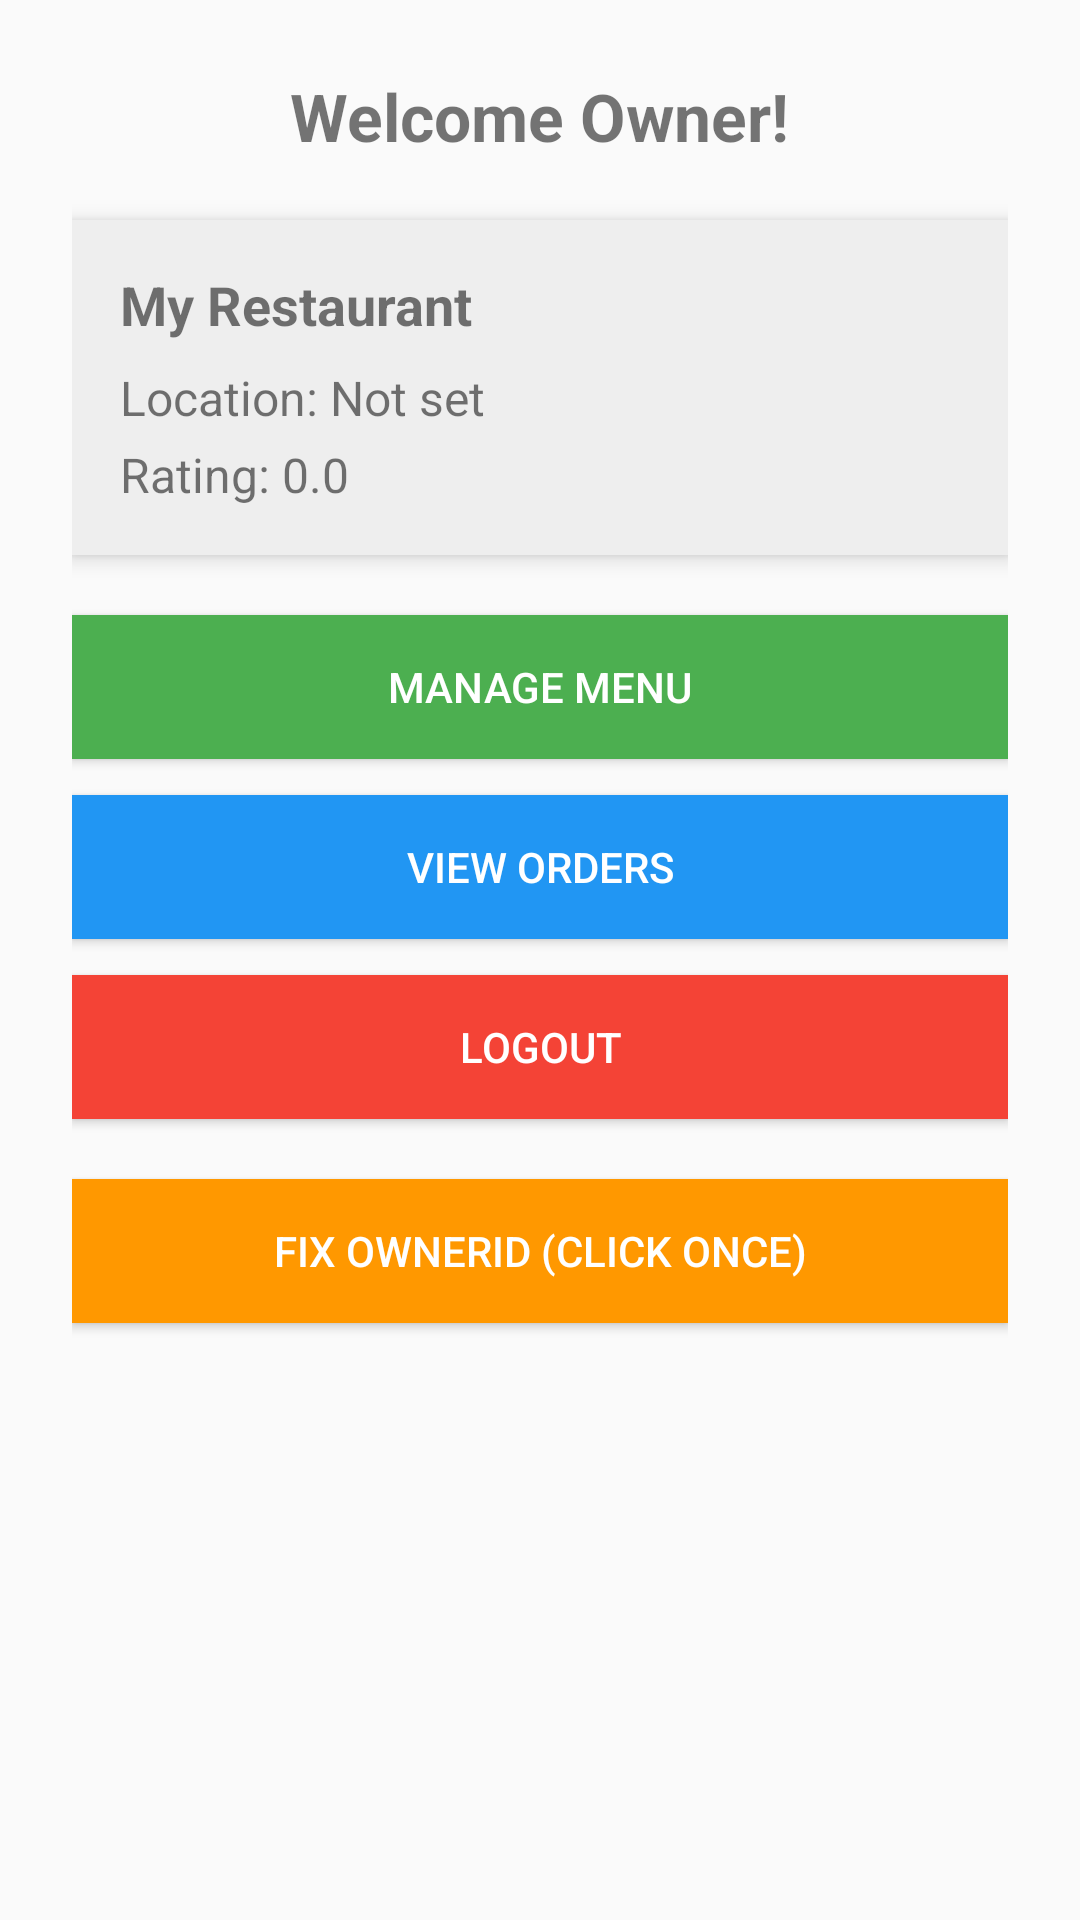

This screen was rendered from an Android layout file. Write that file and the resources it references.
<!-- AndroidManifest.xml: application theme Theme.LetsEat -->
<!-- res/layout/simple_screen.xml -->
<?xml version="1.0" encoding="utf-8"?>
<ScrollView xmlns:android="http://schemas.android.com/apk/res/android"
    android:layout_width="match_parent"
    android:layout_height="match_parent"
    android:fillViewport="true">

    <LinearLayout
        android:orientation="vertical"
        android:gravity="center_horizontal"
        android:padding="24dp"
        android:layout_width="match_parent"
        android:layout_height="wrap_content">

        
        <TextView
            android:id="@+id/tvWelcome"
            android:layout_width="wrap_content"
            android:layout_height="wrap_content"
            android:text="Welcome Owner!"
            android:textSize="22sp"
            android:textStyle="bold"
            android:layout_marginBottom="20dp" />

        
        <LinearLayout
            android:layout_width="match_parent"
            android:layout_height="wrap_content"
            android:orientation="vertical"
            android:background="#EEEEEE"
            android:padding="16dp"
            android:layout_marginBottom="20dp"
            android:elevation="4dp"
            android:radius="8dp">

            <TextView
                android:id="@+id/tvRestaurantName"
                android:layout_width="wrap_content"
                android:layout_height="wrap_content"
                android:text="My Restaurant"
                android:textSize="18sp"
                android:textStyle="bold"
                android:layout_marginBottom="8dp" />

            <TextView
                android:id="@+id/tvRestaurantLocation"
                android:layout_width="wrap_content"
                android:layout_height="wrap_content"
                android:text="Location: Not set"
                android:textSize="16sp"
                android:layout_marginBottom="4dp" />

            <TextView
                android:id="@+id/tvRestaurantRating"
                android:layout_width="wrap_content"
                android:layout_height="wrap_content"
                android:text="Rating: 0.0"
                android:textSize="16sp" />
        </LinearLayout>

        
        <Button
            android:id="@+id/btnManageMenu"
            android:layout_width="match_parent"
            android:layout_height="wrap_content"
            android:text="Manage Menu"
            android:background="#4CAF50"
            android:textColor="#FFFFFF"
            android:padding="12dp"
            android:layout_marginBottom="12dp" />

        
        <Button
            android:id="@+id/btnViewOrders"
            android:layout_width="match_parent"
            android:layout_height="wrap_content"
            android:text="View Orders"
            android:background="#2196F3"
            android:textColor="#FFFFFF"
            android:padding="12dp"
            android:layout_marginBottom="12dp" />

        
        <Button
            android:id="@+id/btnLogout"
            android:layout_width="match_parent"
            android:layout_height="wrap_content"
            android:text="Logout"
            android:background="#F44336"
            android:textColor="#FFFFFF"
            android:padding="12dp"
            android:layout_marginBottom="20dp" />

        
        <Button
            android:id="@+id/btnFixOwnerId"
            android:layout_width="match_parent"
            android:layout_height="wrap_content"
            android:text="Fix OwnerID (Click Once)"
            android:background="#FF9800"
            android:textColor="#FFFFFF"
            android:padding="12dp" />

    </LinearLayout>

</ScrollView>
<!-- resources referenced by this layout -->
<resources>
  <style name="Theme.LetsEat" parent="Theme.AppCompat.Light.NoActionBar">
          <item name="colorPrimary">@color/purple_500</item>
          <item name="colorPrimaryDark">@color/purple_700</item>
          <item name="colorAccent">@color/teal_200</item>
      </style>
  <color name="purple_500">#6200EE</color>
  <color name="purple_700">#3700B3</color>
  <color name="teal_200">#03DAC5</color>
</resources>
